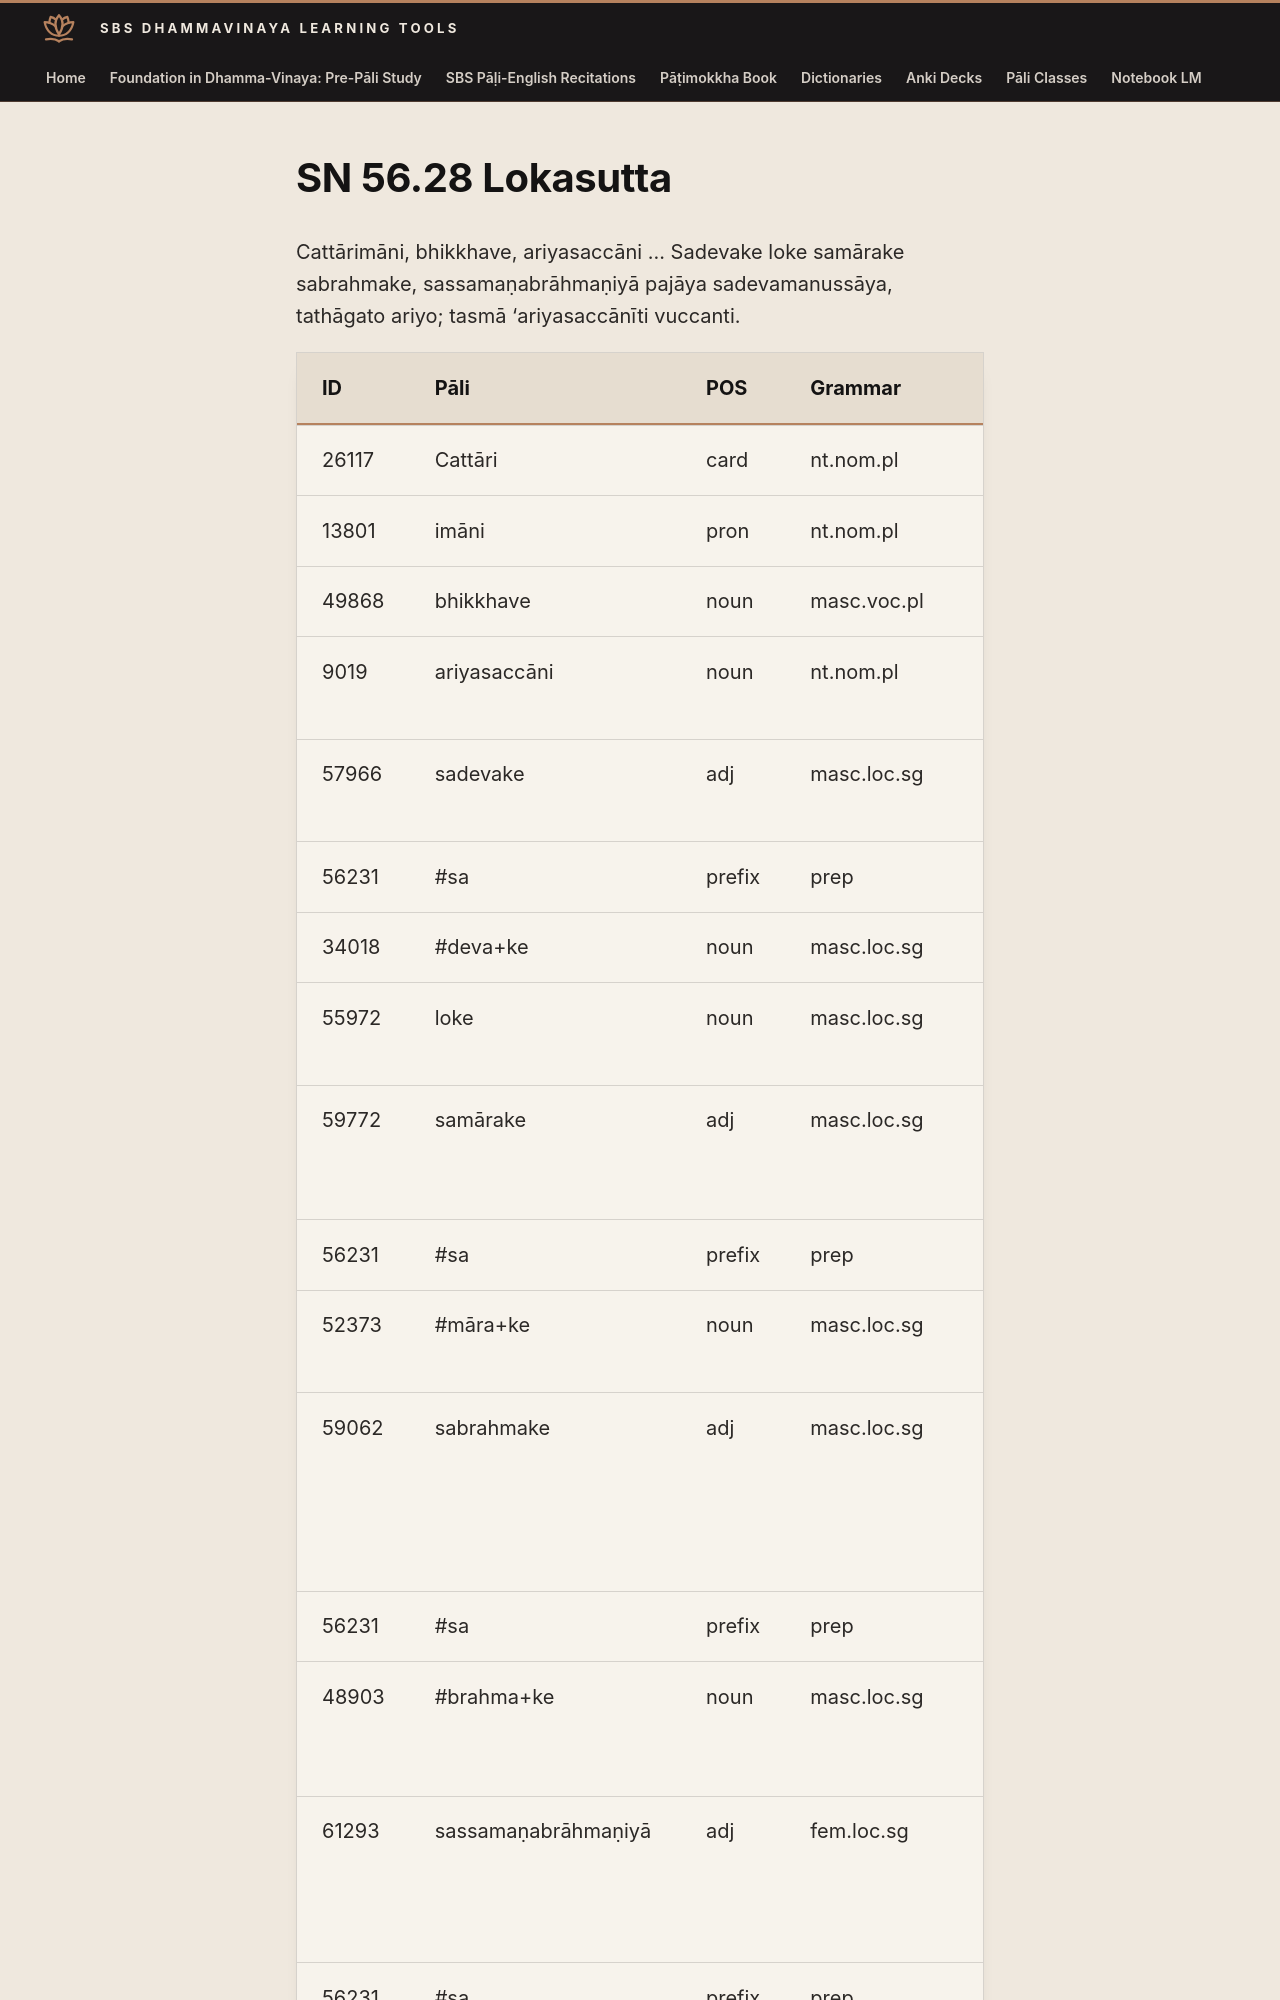

repository: sasanarakkha/study-tools · page: 6-pali-class/suttas/sn-56/56-28/index.html · generator: mkdocs

# SN 56.28 Lokasutta

Cattārimāni, bhikkhave, ariyasaccāni ... Sadevake loke samārake sabrahmake, sassamaṇabrāhmaṇiyā pajāya sadevamanussāya, tathāgato ariyo; tasmā ‘ariyasaccānīti vuccanti.


| ID | Pāli | POS | Grammar | English | Construction |
| --- | --- | --- | --- | --- | --- |
| 26117 | Cattāri | card | nt.nom.pl | four | |
| 13801 | imāni | pron | nt.nom.pl | these | |
| 49868 | bhikkhave | noun | masc.voc.pl | monks | |
| 9019 | ariyasaccāni | noun | nt.nom.pl | noble truths | kammadhāraya |
| 57966 | sadevake | adj | masc.loc.sg | with [its] gods | |
| 56231 | \#sa | prefix | prep | with | |
| 34018 | \#deva+ke | noun | masc.loc.sg | god(s) | |
| 55972 | loke | noun | masc.loc.sg | in the world | |
| 59772 | samārake | adj | masc.loc.sg | with death; with Māra | |
| 56231 | \#sa | prefix | prep | with | |
| 52373 | \#māra+ke | noun | masc.loc.sg | death; Māra | |
| 59062 | sabrahmake | adj | masc.loc.sg | with Brahmā; with creator god(s) | |
| 56231 | \#sa | prefix | prep | with | |
| 48903 | \#brahma+ke | noun | masc.loc.sg | Brahmā; creator god(s) | |
| 61293 | sassamaṇabrāhmaṇiyā | adj | fem.loc.sg | with [its] ascetics and brahmins | kammadhāraya \> bahubbīhi |
| 56231 | \#sa | prefix | prep | with | |
| 59215 | \#samaṇabrāhmaṇa+iyā | noun | masc. | ascetics and brahmins | dvanda |
| 59177 | \#samaṇā (ca) | noun | masc.nom.pl | ascetics | |
| 49033 | \# brāhmaṇā (ca) | noun | masc.nom
